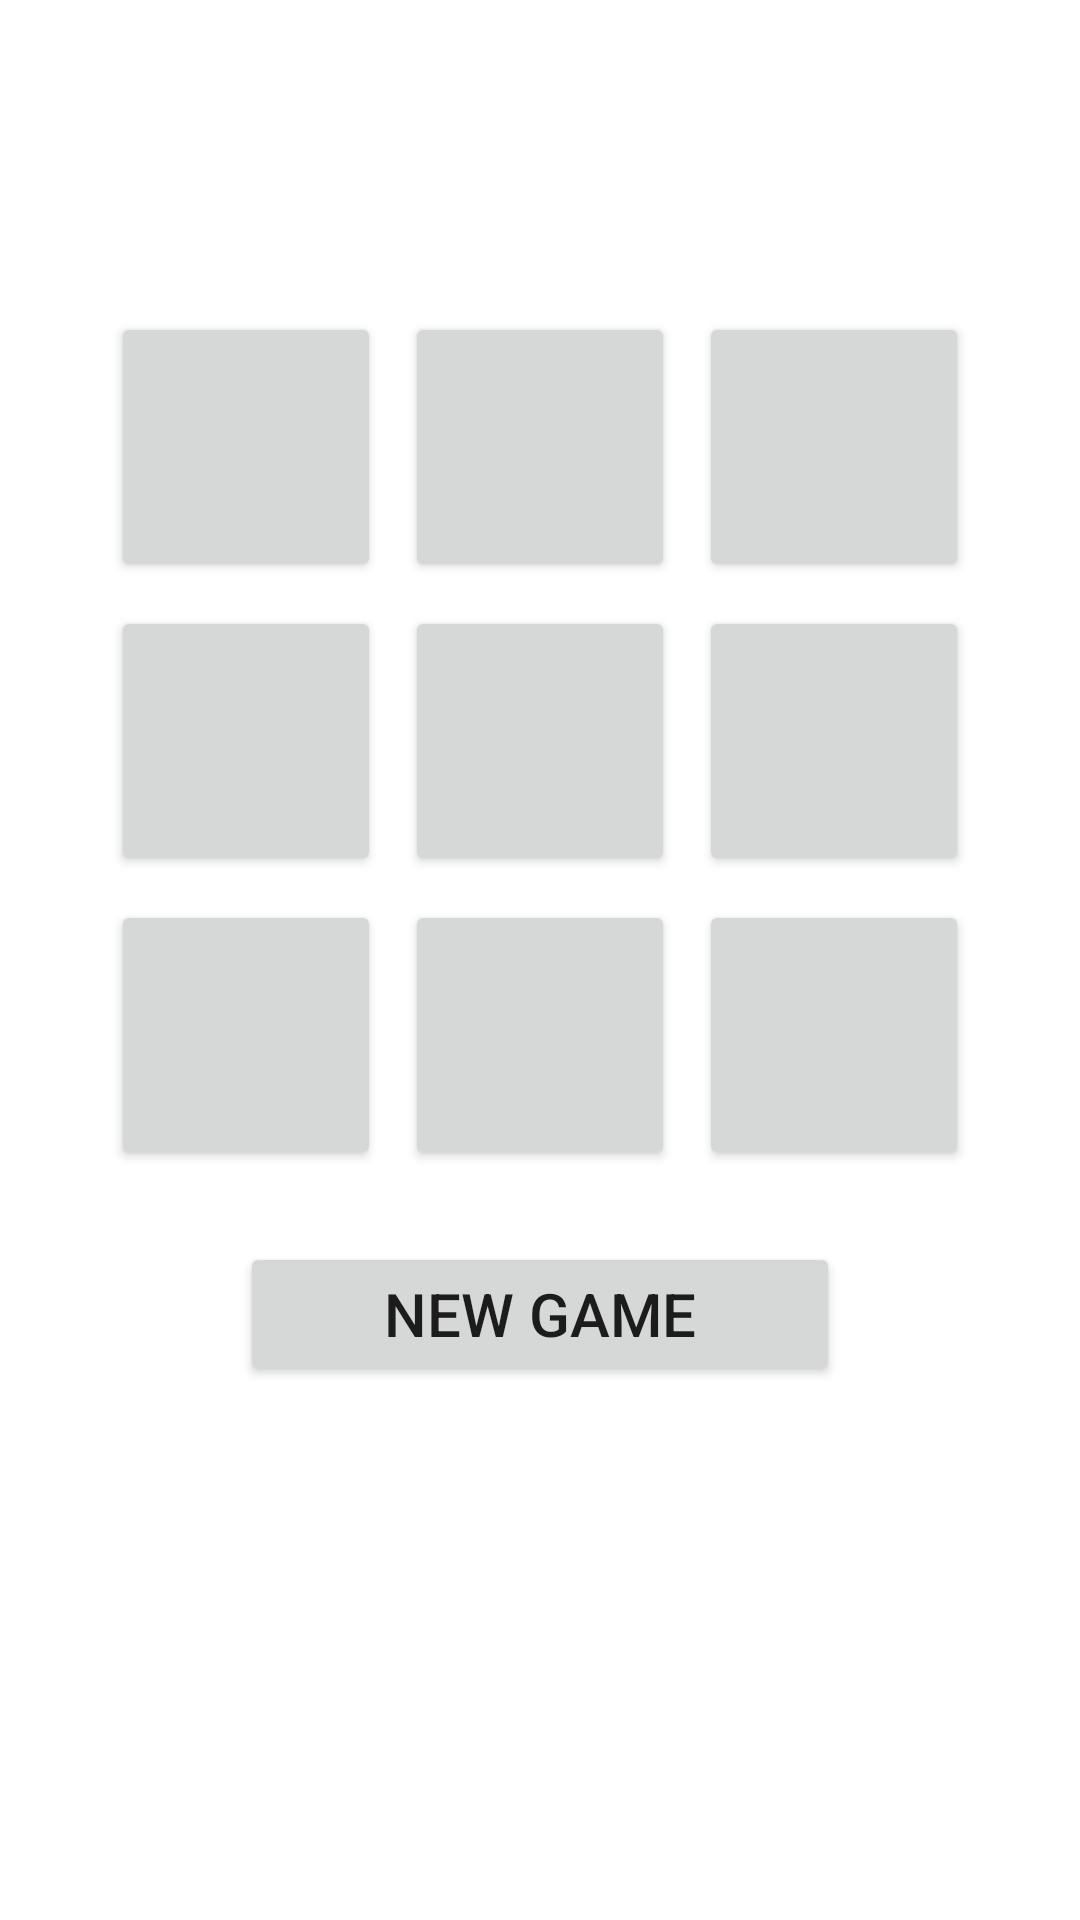

Here is an Android app screen rendered from its layout file. Give the layout XML and the strings, colors and styles it references.
<!-- AndroidManifest.xml: application theme Theme.Lights_Out_Game_Fragments -->
<!-- res/layout/fragment_game.xml -->
<?xml version="1.0" encoding="utf-8"?>
<androidx.constraintlayout.widget.ConstraintLayout
    xmlns:android="http://schemas.android.com/apk/res/android"
    xmlns:app="http://schemas.android.com/apk/res-auto"
    xmlns:tools="http://schemas.android.com/tools"
    android:layout_width="match_parent"
    android:layout_height="match_parent"
    tools:context="com.example.diceroller.light_out_game_fragments.usamaabbasi1835.MainActivity">
    <GridLayout
        android:id="@+id/light_grid"
        android:layout_width="wrap_content"
        android:layout_height="wrap_content"
        android:useDefaultMargins="true"
        android:layout_marginTop="100dp"
        android:columnCount="3"
        android:rowCount="3"
        app:layout_constraintLeft_toLeftOf="parent"
        app:layout_constraintRight_toRightOf="parent"
        app:layout_constraintTop_toTopOf="parent" >

        <Button style="@style/LightButton" />
        <Button style="@style/LightButton" />
        <Button style="@style/LightButton" />
        <Button style="@style/LightButton" />
        <Button style="@style/LightButton" />
        <Button style="@style/LightButton" />
        <Button style="@style/LightButton" />
        <Button style="@style/LightButton" />
        <Button style="@style/LightButton" />
    </GridLayout>

    <Button
        android:id="@+id/new_game_button"
        style="@style/GameOptionButton"
        android:layout_marginTop ="20dp"
        android:text="@string/new_game"
        app:layout_constraintRight_toRightOf="parent"
        app:layout_constraintLeft_toLeftOf="parent"
        app:layout_constraintTop_toBottomOf="@id/light_grid"
        />


</androidx.constraintlayout.widget.ConstraintLayout>
<!-- resources referenced by this layout -->
<resources>
  <string name="new_game">New Game</string>
  <style name="GameOptionButton">
          <item name="android:layout_height">wrap_content</item>
          <item name="android:layout_width">200dp</item>
          <item name="android:layout_marginTop">5dp</item>
          <item name="android:layout_marginLeft">20dp</item>
          <item name="android:layout_marginRight">20dp</item>
          <item name="android:textSize">20sp</item>
      </style>
  <style name="LightButton">
          <item name="android:layout_height">90dp</item>
          <item name="android:layout_width">90dp</item>
      </style>
  <style name="Theme.Lights_Out_Game_Fragments" parent="Theme.MaterialComponents.DayNight.DarkActionBar">
          
          <item name="colorPrimary">@color/blue_500</item>
          <item name="colorPrimaryVariant">@color/blue_700</item>
      </style>
  <color name="blue_500">#3F51B5</color>
  <color name="blue_700">#303F9F</color>
</resources>
